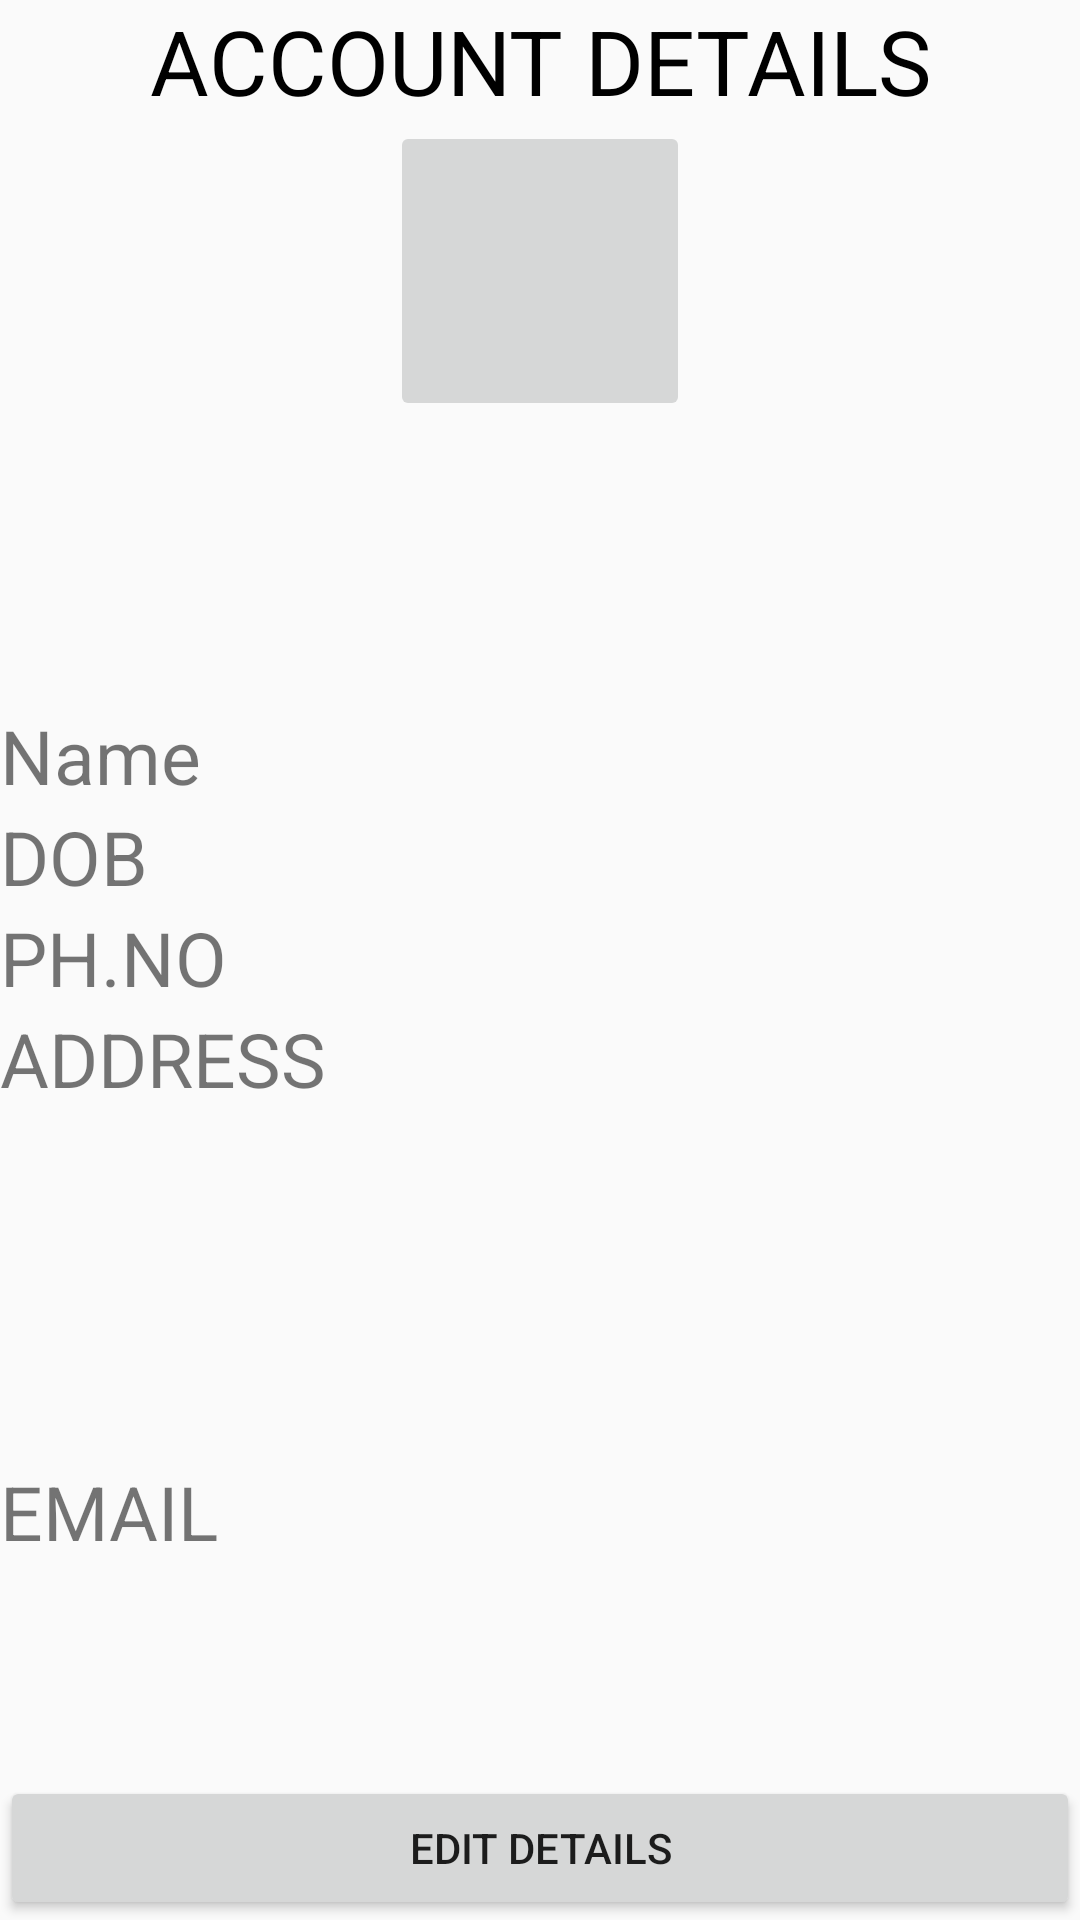

The Android layout XML behind this screen, and the referenced resources:
<!-- AndroidManifest.xml: application theme AppTheme -->
<!-- res/layout/activity_my_account.xml -->
<?xml version="1.0" encoding="utf-8"?>
<android.support.constraint.ConstraintLayout xmlns:android="http://schemas.android.com/apk/res/android"
    xmlns:app="http://schemas.android.com/apk/res-auto"
    xmlns:tools="http://schemas.android.com/tools"
    android:layout_width="match_parent"
    android:layout_height="match_parent"
    tools:context="com.a46inch.a46inch.MyAccountActivity">

    <RelativeLayout
        android:layout_width="match_parent"
        android:layout_height="match_parent"
        tools:layout_editor_absoluteX="8dp"
        tools:layout_editor_absoluteY="8dp">

        <ImageButton
            android:id="@+id/profilePic"
            android:layout_width="100dp"
            android:layout_height="100dp"
            android:layout_below="@+id/HEADING"
            android:layout_centerHorizontal="true"

            android:padding="1dp"

            />

        <LinearLayout
            android:layout_width="match_parent"
            android:layout_height="350dp"
            android:orientation="vertical"
            android:layout_alignParentBottom="true"
            android:layout_marginBottom="55dp"
            android:id="@+id/linearLayout">

            <TextView
                android:id="@+id/name"
                android:layout_width="match_parent"
                android:layout_height="wrap_content"
                android:text="Name" 
                android:textSize="25sp"/>

            <TextView
                android:id="@+id/dob"
                android:layout_width="match_parent"
                android:layout_height="wrap_content"
                android:text="DOB"
                android:textSize="25sp"/>

            <TextView
                android:id="@+id/phoneno"
                android:layout_width="match_parent"
                android:layout_height="wrap_content"
                android:text="PH.NO"
                android:textSize="25sp"/>

            <TextView
                android:id="@+id/address"
                android:layout_width="match_parent"
                android:layout_height="wrap_content"
                android:text="ADDRESS"
                android:textSize="25sp"
                android:lines="5"/>

            <TextView
                android:id="@+id/email"
                android:layout_width="match_parent"
                android:layout_height="wrap_content"
                android:text="EMAIL"
                android:textSize="25sp"/>
        </LinearLayout>

        <Button
            android:id="@+id/editButton"
            android:layout_width="match_parent"
            android:layout_height="wrap_content"
            android:text="EDIT DETAILS"
            android:layout_alignParentBottom="true"
            android:layout_centerHorizontal="true" />

        <TextView
            android:id="@+id/HEADING"
            android:layout_width="match_parent"
            android:layout_height="wrap_content"
            android:text="ACCOUNT DETAILS" 
            android:textSize="30dp"
            android:textAlignment="center"
            android:textColor="#000000"/>
    </RelativeLayout>
</android.support.constraint.ConstraintLayout>
<!-- resources referenced by this layout -->
<resources>
  <style name="AppTheme" parent="Theme.AppCompat.Light.DarkActionBar">
          
          <item name="colorPrimary">@color/colorPrimary</item>
          <item name="colorPrimaryDark">@color/colorPrimaryDark</item>
          <item name="colorAccent">@color/colorAccent</item>
      </style>
  <!-- not gathered from this repository: default colours our renderer supplied (Android Studio template values) -->
  <color name="colorPrimary">#FF6200EE</color>
  <color name="colorPrimaryDark">#FF3700B3</color>
  <color name="colorAccent">#FF03DAC5</color>
</resources>
